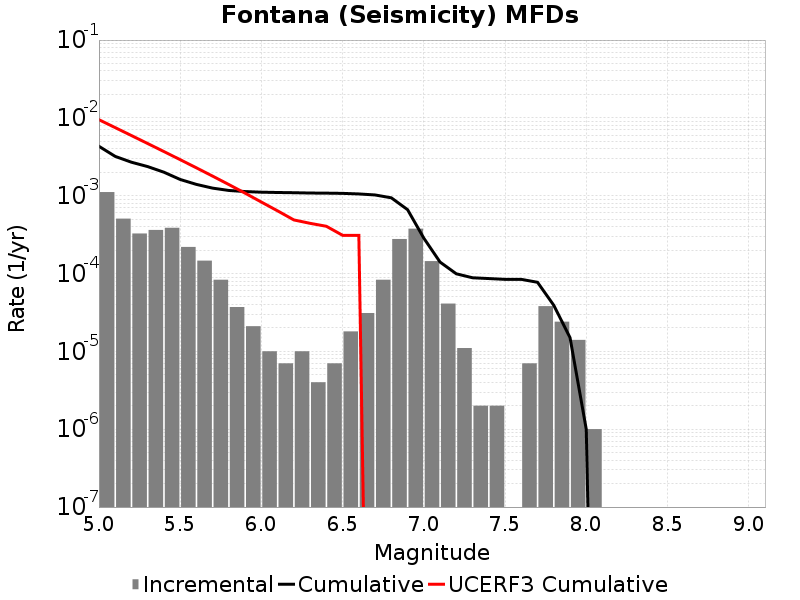

The data file committed next to this chart (first rows):
Magnitude, Incremental Rate, Cumulative Rate, UCERF3 Cumulative Rate
5.05, 0.001113, 0.004316, 0.009479
5.15, 5.0752214E-4, 0.003203, 0.007502
5.25, 3.269807E-4, 0.002695, 0.005932
5.35, 3.6308897E-4, 0.002368, 0.004685
5.45, 3.8716118E-4, 0.002005, 0.003694
5.55, 2.196588E-4, 0.001618, 0.002907
5.65, 1.464392E-4, 0.001398, 0.002282
5.75, 8.324968E-5, 0.001252, 0.001786
5.85, 3.7111306E-5, 0.001169, 0.001391
5.95, 2.1063173E-5, 0.001131, 0.001078
6.05, 1.0030082E-5, 0.00111, 8.290611E-4
6.15, 7.0210576E-6, 0.0011, 6.389485E-4
6.25, 1.0030082E-5, 0.001093, 4.886214E-4
6.35, 4.012033E-6, 0.001083, 4.4187193E-4
6.45, 7.0210576E-6, 0.001079, 4.0505387E-4
6.55, 1.8054148E-5, 0.001072, 3.1004194E-4
6.65, 3.1093256E-5, 0.001054, 3.1002826E-4
6.75, 8.324968E-5, 0.001023, 0.0
6.85, 2.778333E-4, 9.398187E-4, 0.0
6.95, 3.771311E-4, 6.619854E-4, 0.0
7.05, 1.4443319E-4, 2.8485432E-4, 0.0
7.15, 4.1123338E-5, 1.4042115E-4, 0.0
7.25, 1.103309E-5, 9.929782E-5, 0.0
7.35, 2.0060165E-6, 8.826472E-5, 0.0
7.45, 2.0060165E-6, 8.6258704E-5, 0.0
7.55, 0.0, 8.425269E-5, 0.0
7.65, 7.0210576E-6, 8.425269E-5, 0.0
7.75, 3.811431E-5, 7.7231634E-5, 0.0
7.85, 2.4072197E-5, 3.911732E-5, 0.0
7.95, 1.4042115E-5, 1.5045123E-5, 0.0
8.05, 1.0030083E-6, 1.0030083E-6, 0.0
8.15, 0.0, 0.0, 0.0
8.25, 0.0, 0.0, 0.0
8.35, 0.0, 0.0, 0.0
8.45, 0.0, 0.0, 0.0
8.55, 0.0, 0.0, 0.0
8.65, 0.0, 0.0, 0.0
8.75, 0.0, 0.0, 0.0
8.85, 0.0, 0.0, 0.0
8.95, 0.0, 0.0, 0.0
9.05, 0.0, 0.0, 0.0
